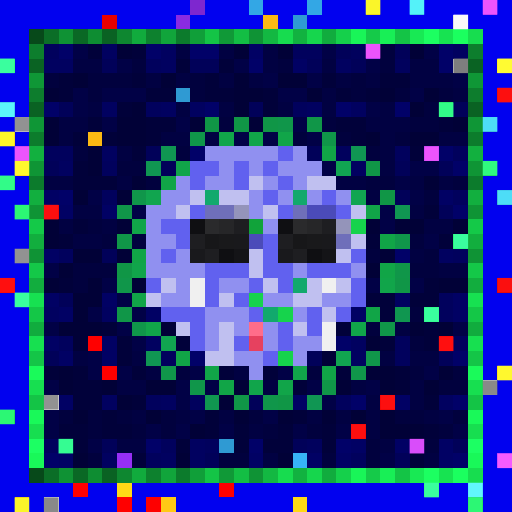
t = 0.00 s
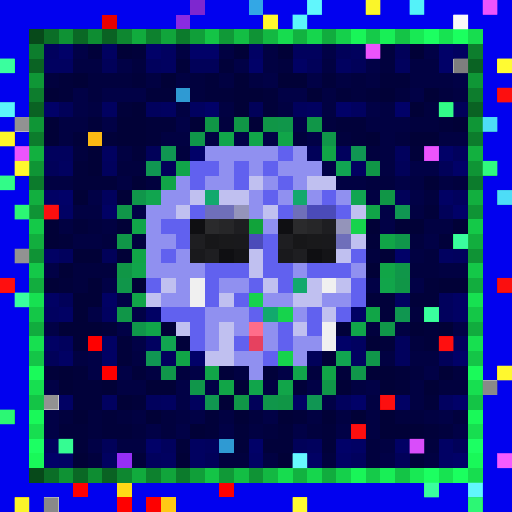
t = 0.09 s
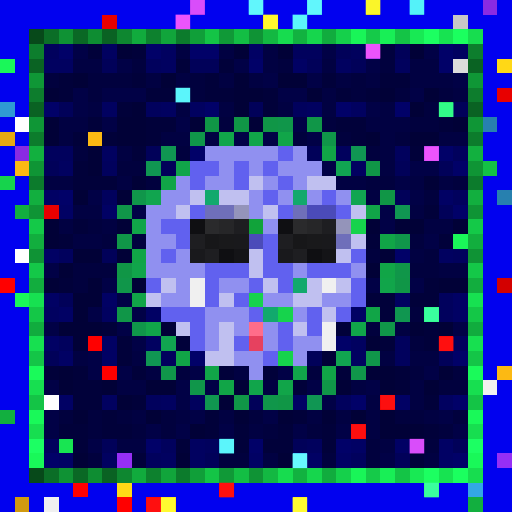
t = 0.27 s
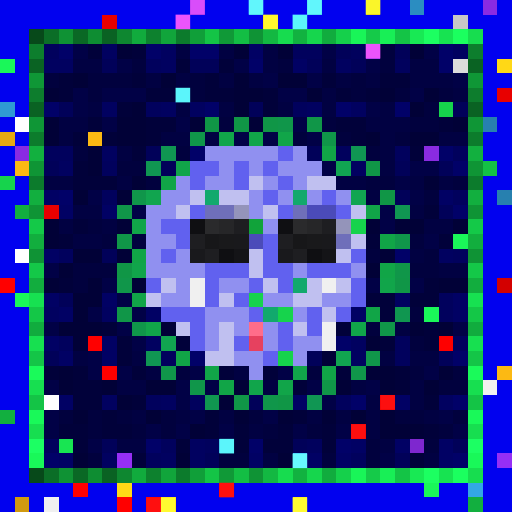
t = 0.36 s
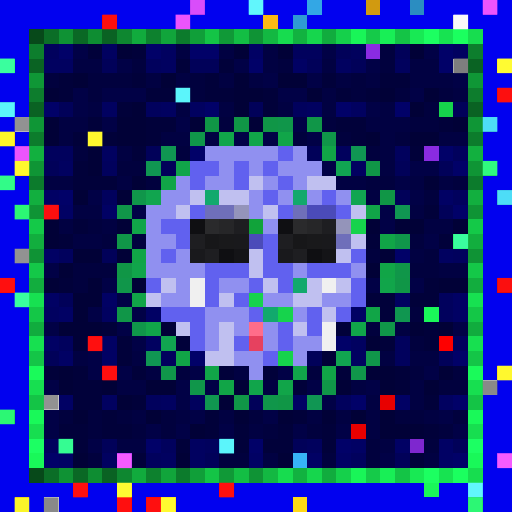
t = 0.58 s
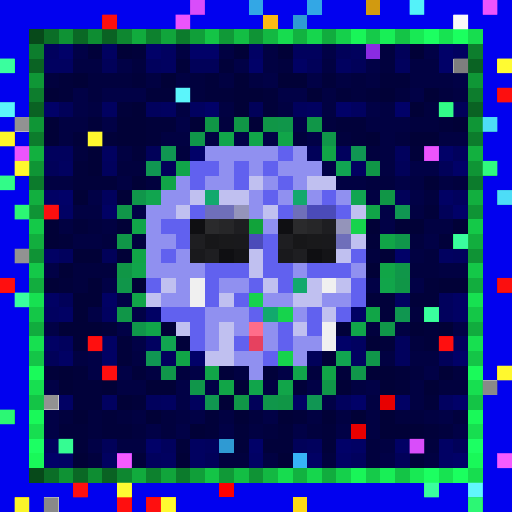
t = 0.69 s

The animated SVG that drew these frames (rendered in a browser with its animation timeline set to each time). Animation: 1 CSS @keyframes rule; one cycle of 0.80 s, repeats indefinitely.

<svg viewBox="0 0 35 35" shape-rendering="crispEdges" xmlns="http://www.w3.org/2000/svg"><style>@keyframes hl{0%,100%{opacity:0}45%{opacity:.9}}.a00{animation:hl 0.8s steps(1,end) 0.00s infinite}.a01{animation:hl 0.8s steps(1,end) -0.10s infinite}.a02{animation:hl 0.8s steps(1,end) -0.20s infinite}.a03{animation:hl 0.8s steps(1,end) -0.30s infinite}.a04{animation:hl 0.8s steps(1,end) -0.40s infinite}.a05{animation:hl 0.8s steps(1,end) -0.50s infinite}.a06{animation:hl 0.8s steps(1,end) -0.60s infinite}.a07{animation:hl 0.8s steps(1,end) -0.70s infinite}</style><rect width="35" height="35" fill="#0101ef"/><path fill="#7e27cf" d="M13 0h1v1H13zM28 30h1v1H28z"/><path fill="#33a7e5" d="M17 0h1v1H17zM21 0h1v1H21zM32 33h1v1H32z"/><path fill="#d19a10" d="M25 0h1v1H25zM1 34h1v1H1z"/><path fill="#2b8dc1" d="M28 0h1v1H28z"/><path fill="#8a2be2" d="M33 0h1v1H33zM12 1h1v1H12zM25 3h1v1H25zM1 10h1v1H1zM29 10h1v1H29z"/><path fill="#e80000" d="M7 1h1v1H7zM34 6h1v1H34zM3 14h1v1H3zM26 27h1v1H26zM24 29h1v1H24z"/><path fill="#fcb913" d="M18 1h1v1H18zM6 9h1v1H6zM1 11h1v1H1zM34 25h1v1H34z"/><path fill="#2f9ad3" d="M20 1h1v1H20zM12 6h1v1H12zM0 7h1v1H0zM15 30h1v1H15z"/><path fill="#c7c7c7" d="M31 1h1v1H31z"/><path fill="#07491a" d="M2 2h1v1H2zM2 32h1v1H2z"/><path fill="#0b6e27" d="M3 2h1v1H3zM3 32h1v1H3z"/><path fill="#0f9234" d="M4 2h1v1H4zM4 32h1v1H4z"/><path fill="#0a6825" d="M5 2h1v1H5zM5 32h1v1H5z"/><path fill="#0e8d32" d="M6 2h1v1H6zM6 32h1v1H6z"/><path fill="#0a6223" d="M7 2h1v1H7zM2 7h1v1H2zM32 7h1v1H32zM7 32h1v1H7z"/><path fill="#0e8730" d="M8 2h1v1H8zM8 32h1v1H8z"/><path fill="#11ab3d" d="M9 2h1v1H9zM9 32h1v1H9z"/><path fill="#0d812e" d="M10 2h1v1H10zM10 32h1v1H10z"/><path fill="#11a53b" d="M11 2h1v1H11zM11 32h1v1H11z"/><path fill="#0c7b2c" d="M12 2h1v1H12zM2 12h1v1H2zM32 12h1v1H32zM12 32h1v1H12z"/><path fill="#109f39" d="M13 2h1v1H13zM13 32h1v1H13z"/><path fill="#14c446" d="M14 2h1v1H14zM27 2h1v1H27zM2 27h1v1H2zM32 27h1v1H32zM14 32h1v1H14zM27 32h1v1H27z"/><path fill="#109937" d="M15 2h1v1H15zM15 32h1v1H15z"/><path fill="#13be44" d="M16 2h1v1H16zM16 32h1v1H16z"/><path fill="#0f9335" d="M17 2h1v1H17zM2 17h1v1H2zM32 17h1v1H32zM17 32h1v1H17z"/><path fill="#13b842" d="M18 2h1v1H18zM18 32h1v1H18z"/><path fill="#17dc4f" d="M19 2h1v1H19zM19 32h1v1H19z"/><path fill="#12b240" d="M20 2h1v1H20zM20 32h1v1H20z"/><path fill="#16d64d" d="M21 2h1v1H21zM21 32h1v1H21z"/><path fill="#11ac3e" d="M22 2h1v1H22zM2 22h1v1H2zM32 22h1v1H32zM22 32h1v1H22z"/><path fill="#15d04b" d="M23 2h1v1H23zM23 32h1v1H23z"/><path fill="#19f558" d="M24 2h1v1H24zM24 32h1v1H24z"/><path fill="#15ca49" d="M25 2h1v1H25zM25 32h1v1H25z"/><path fill="#18ef56" d="M26 2h1v1H26zM26 32h1v1H26z"/><path fill="#18e954" d="M28 2h1v1H28zM28 32h1v1H28z"/><path fill="#1cff61" d="M29 2h1v1H29zM29 32h1v1H29z"/><path fill="#17e351" d="M30 2h1v1H30zM30 32h1v1H30z"/><path fill="#1bff5f" d="M31 2h1v1H31zM31 32h1v1H31z"/><path fill="#17dd4f" d="M32 2h1v1H32zM32 32h1v1H32z"/><path fill="#0d7e2d" d="M2 3h1v1H2zM32 3h1v1H32z"/><path fill="#01015d" d="M3 3h1v1H3zM20 3h2v1H20zM24 3h1v1H24zM10 4h1v1H10zM27 4h1v1H27zM10 7h1v1H10zM20 7h1v1H20zM3 10h2v1H3zM23 10h1v1H23zM27 10h1v1H27zM31 10h1v1H31zM7 11h1v1H7zM7 13h1v1H7zM31 13h1v1H31zM4 17h1v1H4zM31 17h1v1H31zM30 20h1v1H30zM30 21h1v1H30zM4 23h1v1H4zM27 23h1v1H27zM31 23h1v1H31zM11 24h1v1H11zM27 24h1v1H27zM10 27h1v1H10zM13 27h1v1H13zM23 27h1v1H23zM3 30h1v1H3zM11 30h1v1H11zM14 30h1v1H14zM21 30h1v1H21zM10 31h1v1H10zM24 31h1v1H24z"/><path fill="#010168" d="M4 3h1v1H4zM10 3h1v1H10zM13 3h2v1H13zM30 3h1v1H30zM17 4h1v1H17zM30 4h1v1H30zM3 7h1v1H3zM14 7h1v1H14zM23 7h1v1H23zM27 7h1v1H27zM13 10h1v1H13zM30 10h1v1H30zM31 11h1v1H31zM4 13h1v1H4zM31 14h1v1H31zM27 17h1v1H27zM23 23h1v1H23zM13 24h1v1H13zM31 24h1v1H31zM24 27h1v1H24zM31 27h1v1H31zM10 30h1v1H10zM17 30h1v1H17zM23 30h1v1H23zM3 31h1v1H3zM31 31h1v1H31z"/><path fill="#010146" d="M5 3h1v1H5zM22 3h1v1H22zM29 3h1v1H29zM8 4h1v1H8zM16 4h1v1H16zM25 4h1v1H25zM18 5h1v1H18zM21 5h1v1H21zM31 5h1v1H31zM5 6h1v1H5zM7 6h3v1H7zM19 6h2v1H19zM28 6h1v1H28zM5 7h1v1H5zM25 7h1v1H25zM7 8h1v1H7zM12 8h1v1H12zM20 8h1v1H20zM16 9h1v1H16zM18 9h1v1H18zM21 9h1v1H21zM22 11h1v1H22zM28 11h2v1H28zM27 12h1v1H27zM6 13h1v1H6zM28 13h1v1H28zM9 14h1v1H9zM26 14h1v1H26zM26 15h1v1H26zM29 16h1v1H29zM3 18h1v1H3zM7 19h1v1H7zM25 19h1v1H25zM28 19h1v1H28zM8 20h1v1H8zM6 21h1v1H6zM9 21h1v1H9zM3 22h1v1H3zM8 22h1v1H8zM31 22h1v1H31zM9 23h1v1H9zM6 24h1v1H6zM6 25h1v1H6zM8 25h1v1H8zM13 25h1v1H13zM19 25h1v1H19zM29 25h1v1H29zM3 26h1v1H3zM12 26h1v1H12zM14 26h1v1H14zM21 26h1v1H21zM25 26h1v1H25zM12 27h1v1H12zM22 27h1v1H22zM3 28h1v1H3zM13 28h1v1H13zM18 28h1v1H18zM30 28h1v1H30zM3 29h1v1H3zM10 29h1v1H10zM12 29h1v1H12zM15 29h1v1H15zM20 29h1v1H20zM23 29h1v1H23zM31 29h1v1H31zM6 30h1v1H6zM26 31h1v1H26z"/><path fill="#01013a" d="M6 3h1v1H6zM9 3h1v1H9zM12 4h1v1H12zM15 4h1v1H15zM4 5h1v1H4zM9 5h1v1H9zM14 5h1v1H14zM22 5h1v1H22zM26 5h2v1H26zM4 6h1v1H4zM10 6h2v1H10zM14 6h2v1H14zM18 6h1v1H18zM23 6h1v1H23zM25 6h1v1H25zM8 7h1v1H8zM18 7h1v1H18zM6 8h1v1H6zM10 8h2v1H10zM23 8h2v1H23zM30 8h1v1H30zM5 9h1v1H5zM7 9h1v1H7zM10 9h1v1H10zM24 9h1v1H24zM9 10h1v1H9zM28 10h1v1H28zM5 11h1v1H5zM5 12h3v1H5zM29 14h1v1H29zM5 15h1v1H5zM4 16h1v1H4zM25 16h1v1H25zM30 16h1v1H30zM4 19h1v1H4zM29 19h1v1H29zM25 20h2v1H25zM28 20h2v1H28zM26 21h1v1H26zM7 22h1v1H7zM23 22h1v1H23zM29 22h1v1H29zM8 23h1v1H8zM12 23h1v1H12zM26 23h1v1H26zM29 23h1v1H29zM8 24h1v1H8zM3 25h1v1H3zM5 25h1v1H5zM9 25h1v1H9zM15 25h1v1H15zM18 25h1v1H18zM23 25h1v1H23zM27 25h1v1H27zM5 26h2v1H5zM20 26h1v1H20zM27 26h1v1H27zM5 27h2v1H5zM9 27h1v1H9zM29 27h1v1H29zM7 28h1v1H7zM14 28h1v1H14zM20 28h1v1H20zM4 29h2v1H4zM7 29h2v1H7zM14 29h1v1H14zM16 29h1v1H16zM19 29h1v1H19zM22 29h1v1H22zM29 29h1v1H29zM5 30h1v1H5zM12 30h1v1H12zM16 30h1v1H16zM18 30h2v1H18zM22 30h1v1H22zM9 31h1v1H9zM28 31h1v1H28z"/><path fill="#010160" d="M7 3h1v1H7zM11 3h1v1H11zM31 3h1v1H31zM3 4h2v1H3zM11 4h1v1H11zM23 4h1v1H23zM7 7h1v1H7zM11 7h1v1H11zM13 7h1v1H13zM21 7h1v1H21zM24 7h1v1H24zM7 10h1v1H7zM4 11h1v1H4zM24 11h1v1H24zM30 17h1v1H30zM27 20h1v1H27zM3 21h1v1H3zM7 21h1v1H7zM10 23h1v1H10zM24 23h1v1H24zM24 24h1v1H24zM7 27h1v1H7zM11 27h1v1H11zM30 27h1v1H30zM13 30h1v1H13zM7 31h1v1H7zM11 31h1v1H11zM13 31h1v1H13z"/><path fill="#010137" d="M8 3h1v1H8zM16 3h1v1H16zM19 3h1v1H19zM28 3h1v1H28zM5 5h1v1H5zM11 5h1v1H11zM16 5h1v1H16zM19 5h2v1H19zM3 6h1v1H3zM16 6h2v1H16zM21 6h1v1H21zM26 6h1v1H26zM29 6h1v1H29zM9 7h1v1H9zM16 7h1v1H16zM28 7h1v1H28zM3 8h1v1H3zM8 8h2v1H8zM13 8h1v1H13zM17 8h1v1H17zM31 8h1v1H31zM3 9h1v1H3zM8 9h2v1H8zM25 9h1v1H25zM28 9h2v1H28zM6 10h1v1H6zM6 11h1v1H6zM9 12h1v1H9zM29 12h1v1H29zM5 13h1v1H5zM8 13h1v1H8zM3 15h1v1H3zM8 15h1v1H8zM25 15h1v1H25zM27 15h2v1H27zM31 15h1v1H31zM3 16h1v1H3zM5 17h2v1H5zM8 17h1v1H8zM26 17h1v1H26zM4 18h1v1H4zM25 18h1v1H25zM3 19h1v1H3zM6 19h1v1H6zM9 19h1v1H9zM30 19h2v1H30zM5 20h2v1H5zM5 21h1v1H5zM4 22h3v1H4zM11 22h1v1H11zM28 22h1v1H28zM30 22h1v1H30zM5 23h1v1H5zM25 23h1v1H25zM22 24h1v1H22zM4 25h1v1H4zM25 25h2v1H25zM30 25h1v1H30zM4 26h1v1H4zM7 26h1v1H7zM10 26h2v1H10zM16 26h1v1H16zM23 26h1v1H23zM26 26h1v1H26zM29 26h1v1H29zM8 27h1v1H8zM15 27h1v1H15zM5 28h1v1H5zM10 28h1v1H10zM16 28h1v1H16zM19 28h1v1H19zM22 28h1v1H22zM24 28h1v1H24zM26 28h1v1H26zM13 29h1v1H13zM26 29h3v1H26zM5 31h1v1H5zM12 31h1v1H12zM19 31h1v1H19z"/><path fill="#010142" d="M12 3h1v1H12zM15 3h1v1H15zM18 3h1v1H18zM5 4h2v1H5zM18 4h1v1H18zM22 4h1v1H22zM28 4h2v1H28zM10 5h1v1H10zM12 5h1v1H12zM15 5h1v1H15zM17 5h1v1H17zM23 5h1v1H23zM25 5h1v1H25zM28 5h3v1H28zM22 6h1v1H22zM31 6h1v1H31zM6 7h1v1H6zM12 7h1v1H12zM15 7h1v1H15zM19 7h1v1H19zM22 7h1v1H22zM26 7h1v1H26zM4 8h2v1H4zM25 8h3v1H25zM4 9h1v1H4zM11 9h2v1H11zM14 9h1v1H14zM26 9h1v1H26zM30 9h2v1H30zM8 10h1v1H8zM26 10h1v1H26zM26 11h1v1H26zM3 12h2v1H3zM8 12h1v1H8zM23 12h2v1H23zM28 12h1v1H28zM30 12h1v1H30zM25 13h1v1H25zM5 14h2v1H5zM28 14h1v1H28zM4 15h1v1H4zM7 15h1v1H7zM29 15h2v1H29zM5 16h2v1H5zM28 17h1v1H28zM30 18h2v1H30zM27 22h1v1H27zM5 24h1v1H5zM9 24h1v1H9zM26 24h1v1H26zM28 24h2v1H28zM10 25h1v1H10zM16 25h1v1H16zM8 26h2v1H8zM18 26h1v1H18zM24 26h1v1H24zM28 26h1v1H28zM25 27h1v1H25zM28 27h1v1H28zM9 28h1v1H9zM12 28h1v1H12zM15 28h1v1H15zM21 28h1v1H21zM23 28h1v1H23zM25 28h1v1H25zM29 28h1v1H29zM17 29h1v1H17zM25 29h1v1H25zM8 30h2v1H8zM26 30h1v1H26zM18 31h1v1H18zM29 31h1v1H29z"/><path fill="#010164" d="M17 3h1v1H17zM20 4h1v1H20zM3 13h1v1H3zM30 13h1v1H30zM4 14h1v1H4zM7 14h1v1H7zM3 17h1v1H3zM3 20h1v1H3zM7 20h1v1H7zM31 20h1v1H31zM4 21h1v1H4zM10 21h1v1H10zM24 21h1v1H24zM31 21h1v1H31zM3 23h1v1H3zM7 23h1v1H7zM4 24h1v1H4zM7 24h1v1H7zM4 27h1v1H4zM20 27h1v1H20zM27 27h1v1H27zM24 30h1v1H24zM27 30h1v1H27zM30 30h1v1H30zM4 31h1v1H4zM17 31h1v1H17zM21 31h1v1H21zM23 31h1v1H23zM30 31h1v1H30z"/><path fill="#010159" d="M23 3h1v1H23zM27 3h1v1H27zM7 4h1v1H7zM13 4h2v1H13zM21 4h1v1H21zM24 4h1v1H24zM4 7h1v1H4zM17 7h1v1H17zM31 7h1v1H31zM10 10h1v1H10zM21 10h1v1H21zM3 11h1v1H3zM11 11h1v1H11zM27 11h1v1H27zM30 11h1v1H30zM27 13h1v1H27zM30 14h1v1H30zM7 17h1v1H7zM4 20h1v1H4zM3 24h1v1H3zM21 24h1v1H21zM30 24h1v1H30zM17 27h1v1H17zM7 30h1v1H7zM20 30h1v1H20zM31 30h1v1H31zM14 31h1v1H14zM27 31h1v1H27z"/><path fill="#01013e" d="M26 3h1v1H26zM9 4h1v1H9zM19 4h1v1H19zM26 4h1v1H26zM3 5h1v1H3zM6 5h3v1H6zM13 5h1v1H13zM24 5h1v1H24zM6 6h1v1H6zM13 6h1v1H13zM24 6h1v1H24zM27 6h1v1H27zM30 6h1v1H30zM29 7h1v1H29zM15 8h1v1H15zM22 8h1v1H22zM28 8h2v1H28zM20 9h1v1H20zM23 9h1v1H23zM27 9h1v1H27zM5 10h1v1H5zM12 10h1v1H12zM25 10h1v1H25zM8 11h2v1H8zM10 12h1v1H10zM25 12h2v1H25zM31 12h1v1H31zM29 13h1v1H29zM6 15h1v1H6zM7 16h1v1H7zM9 16h1v1H9zM28 16h1v1H28zM25 17h1v1H25zM29 17h1v1H29zM5 18h3v1H5zM28 18h2v1H28zM5 19h1v1H5zM28 21h1v1H28zM25 22h1v1H25zM28 23h1v1H28zM12 25h1v1H12zM21 25h1v1H21zM28 25h1v1H28zM31 25h1v1H31zM30 26h2v1H30zM4 28h1v1H4zM6 28h1v1H6zM8 28h1v1H8zM11 28h1v1H11zM17 28h1v1H17zM27 28h2v1H27zM31 28h1v1H31zM6 29h1v1H6zM9 29h1v1H9zM11 29h1v1H11zM18 29h1v1H18zM21 29h1v1H21zM30 29h1v1H30zM25 30h1v1H25zM29 30h1v1H29zM6 31h1v1H6zM15 31h2v1H15zM22 31h1v1H22zM25 31h1v1H25z"/><path fill="#1af759" d="M0 4h1v1H0zM31 16h1v1H31zM1 20h1v1H1zM29 21h1v1H29zM29 33h1v1H29z"/><path fill="#0a6323" d="M2 4h1v1H2zM32 4h1v1H32z"/><path fill="#dcdcdc" d="M31 4h1v1H31z"/><path fill="#ffd816" d="M34 4h1v1H34zM8 33h1v1H8zM20 34h1v1H20z"/><path fill="#0f9736" d="M2 5h1v1H2zM32 5h1v1H32z"/><path fill="#0d7d2d" d="M2 6h1v1H2zM32 6h1v1H32z"/><path fill="#16d34c" d="M30 7h1v1H30zM0 12h1v1H0zM24 15h1v1H24zM17 20h1v1H17zM19 21h1v1H19zM19 24h1v1H19z"/><path fill="#ffffff" d="M1 8h1v1H1zM1 17h1v1H1zM3 27h1v1H3z"/><path fill="#0f9636" d="M2 8h1v1H2zM32 8h1v1H32z"/><path fill="#109646" d="M14 8h1v1H14zM16 8h1v1H16zM26 13h1v1H26zM8 18h1v1H8zM19 27h1v1H19z"/><path fill="#109647" d="M18 8h1v1H18zM25 11h1v1H25zM27 19h1v1H27zM16 27h1v1H16z"/><path fill="#10964a" d="M19 8h1v1H19zM13 9h1v1H13zM9 13h1v1H9zM27 16h1v1H27zM8 19h1v1H8zM9 22h1v1H9zM25 24h1v1H25zM11 25h1v1H11zM24 25h1v1H24zM13 26h1v1H13zM18 27h1v1H18z"/><path fill="#109648" d="M21 8h1v1H21zM8 16h1v1H8zM8 21h1v1H8zM22 26h1v1H22z"/><path fill="#2780af" d="M33 8h1v1H33zM34 13h1v1H34z"/><path fill="#e7a911" d="M0 9h1v1H0z"/><path fill="#0c7c2c" d="M2 9h1v1H2zM32 9h1v1H32z"/><path fill="#11a54a" d="M15 9h1v1H15zM26 19h1v1H26zM10 22h1v1H10zM24 22h1v1H24zM20 25h1v1H20z"/><path fill="#11a549" d="M17 9h1v1H17zM19 9h1v1H19zM12 11h1v1H12zM9 15h1v1H9zM19 26h1v1H19z"/><path fill="#109649" d="M22 9h1v1H22zM8 14h1v1H8zM27 18h1v1H27zM26 22h1v1H26z"/><path fill="#12b03f" d="M2 10h1v1H2zM32 10h1v1H32z"/><path fill="#109652" d="M11 10h1v1H11zM10 11h1v1H10zM27 14h1v1H27z"/><path fill="#9090f0" d="M14 10h5v1H14zM20 10h1v1H20zM15 11h1v1H15zM17 11h1v1H17zM19 11h3v1H19zM12 12h1v1H12zM14 12h2v1H14zM18 12h1v1H18zM20 12h1v1H20zM11 13h2v1H11zM17 13h1v1H17zM19 13h1v1H19zM21 13h1v1H21zM23 13h1v1H23zM10 14h2v1H10zM17 14h1v1H17zM10 15h1v1H10zM18 15h1v1H18zM10 16h2v1H10zM10 17h1v1H10zM12 17h1v1H12zM10 18h4v1H10zM20 18h1v1H20zM24 18h1v1H24zM12 19h1v1H12zM15 19h2v1H15zM11 20h2v1H11zM18 20h2v1H18zM22 20h2v1H22zM14 21h3v1H14zM20 21h1v1H20zM14 22h1v1H14zM16 22h1v1H16zM18 22h1v1H18zM14 23h1v1H14zM18 23h1v1H18zM20 23h2v1H20zM16 24h2v1H16zM20 24h1v1H20zM17 25h1v1H17z"/><path fill="#6161ef" d="M19 10h1v1H19zM13 11h2v1H13zM16 11h1v1H16zM18 11h1v1H18zM13 12h1v1H13zM16 12h1v1H16zM19 12h1v1H19zM18 13h1v1H18zM22 13h1v1H22zM13 14h1v1H13zM19 14h1v1H19zM23 14h1v1H23zM11 15h2v1H11zM12 16h1v1H12zM18 16h1v1H18zM11 17h1v1H11zM18 17h1v1H18zM24 17h1v1H24zM14 18h3v1H14zM18 18h2v1H18zM21 18h3v1H21zM10 19h1v1H10zM14 19h1v1H14zM17 19h1v1H17zM19 19h1v1H19zM24 19h1v1H24zM14 20h1v1H14zM16 20h1v1H16zM24 20h1v1H24zM11 21h3v1H11zM17 21h1v1H17zM21 21h1v1H21zM23 21h1v1H23zM13 22h1v1H13zM19 22h1v1H19zM21 22h1v1H21zM13 23h1v1H13zM16 23h1v1H16zM19 23h1v1H19zM18 24h1v1H18z"/><path fill="#11a547" d="M22 10h1v1H22zM11 12h1v1H11zM26 16h1v1H26zM9 17h1v1H9zM26 18h1v1H26zM25 21h1v1H25zM12 24h1v1H12zM22 25h1v1H22zM15 26h1v1H15z"/><path fill="#109653" d="M24 10h1v1H24zM10 24h1v1H10zM21 27h1v1H21z"/><path fill="#0f9535" d="M2 11h1v1H2zM32 11h1v1H32z"/><path fill="#11a552" d="M23 11h1v1H23z"/><path fill="#14c146" d="M33 11h1v1H33z"/><path fill="#c0c0f0" d="M17 12h1v1H17zM21 12h2v1H21zM13 13h1v1H13zM15 13h2v1H15zM12 14h1v1H12zM18 14h1v1H18zM24 14h1v1H24zM24 16h1v1H24zM17 17h1v1H17zM23 17h1v1H23zM17 18h1v1H17zM11 19h1v1H11zM18 19h1v1H18zM21 19h1v1H21zM23 19h1v1H23zM10 20h1v1H10zM15 20h1v1H15zM20 20h2v1H20zM22 21h1v1H22zM12 22h1v1H12zM15 22h1v1H15zM20 22h1v1H20zM15 23h1v1H15zM14 24h2v1H14z"/><path fill="#12af3f" d="M2 13h1v1H2zM32 13h1v1H32zM1 14h1v1H1zM0 28h1v1H0zM32 34h1v1H32z"/><path fill="#11a54f" d="M10 13h1v1H10z"/><path fill="#12a96d" d="M14 13h1v1H14zM20 13h1v1H20zM20 19h1v1H20zM18 21h1v1H18z"/><path fill="#11a551" d="M24 13h1v1H24z"/><path fill="#0f9435" d="M2 14h1v1H2zM32 14h1v1H32z"/><path fill="#6f6fba" d="M14 14h2v1H14zM20 14h1v1H20zM23 16h1v1H23z"/><path fill="#9494ba" d="M16 14h1v1H16zM23 15h1v1H23z"/><path fill="#4b4bb9" d="M21 14h2v1H21zM17 16h1v1H17z"/><path fill="#11a548" d="M25 14h1v1H25zM9 20h1v1H9zM14 25h1v1H14z"/><path fill="#14c948" d="M2 15h1v1H2zM32 15h1v1H32z"/><path fill="#0f0f12" d="M13 15h1v1H13zM19 15h1v1H19zM15 17h1v1H15zM21 17h1v1H21z"/><path fill="#2a2a2c" d="M14 15h1v1H14zM20 15h1v1H20z"/><path fill="#262628" d="M15 15h1v1H15zM21 15h1v1H21z"/><path fill="#1e1e21" d="M16 15h1v1H16zM22 15h1v1H22zM13 16h1v1H13zM19 16h1v1H19zM14 17h1v1H14zM20 17h1v1H20z"/><path fill="#11a33a" d="M17 15h1v1H17z"/><path fill="#12ae3e" d="M2 16h1v1H2zM32 16h1v1H32z"/><path fill="#171719" d="M14 16h1v1H14zM20 16h1v1H20z"/><path fill="#19191b" d="M15 16h1v1H15zM21 16h1v1H21z"/><path fill="#19191c" d="M16 16h1v1H16zM22 16h1v1H22zM13 17h1v1H13zM19 17h1v1H19z"/><path fill="#141417" d="M16 17h1v1H16zM22 17h1v1H22z"/><path fill="#14c848" d="M2 18h1v1H2zM32 18h1v1H32z"/><path fill="#11a54b" d="M9 18h1v1H9zM17 26h1v1H17z"/><path fill="#ff0000" d="M0 19h1v1H0zM6 23h1v1H6zM7 25h1v1H7zM5 33h1v1H5zM8 34h1v1H8z"/><path fill="#12ad3e" d="M2 19h1v1H2zM32 19h1v1H32z"/><path fill="#f0f0f0" d="M13 19h1v1H13zM22 19h1v1H22zM13 20h1v1H13zM22 22h1v1H22zM22 23h1v1H22zM33 26h1v1H33zM3 34h1v1H3z"/><path fill="#d30000" d="M34 19h1v1H34z"/><path fill="#17e151" d="M2 20h1v1H2zM32 20h1v1H32z"/><path fill="#14c747" d="M2 21h1v1H2zM32 21h1v1H32z"/><path fill="#109650" d="M27 21h1v1H27zM14 27h1v1H14z"/><path fill="#ff6d8a" d="M17 22h1v1H17z"/><path fill="#17e050" d="M2 23h1v1H2zM32 23h1v1H32z"/><path fill="#11a550" d="M11 23h1v1H11zM23 24h1v1H23z"/><path fill="#e6415f" d="M17 23h1v1H17z"/><path fill="#fe0000" d="M30 23h1v1H30zM15 33h1v1H15zM10 34h1v1H10z"/><path fill="#14c547" d="M2 24h1v1H2zM32 24h1v1H32z"/><path fill="#1afa5a" d="M2 25h1v1H2zM32 25h1v1H32z"/><path fill="#17df50" d="M2 26h1v1H2zM32 26h1v1H32z"/><path fill="#19f959" d="M2 28h1v1H2zM32 28h1v1H32z"/><path fill="#17de50" d="M2 29h1v1H2zM32 29h1v1H32z"/><path fill="#1cff63" d="M2 30h1v1H2zM32 30h1v1H32z"/><path fill="#18e552" d="M4 30h1v1H4z"/><path fill="#19f859" d="M2 31h1v1H2zM32 31h1v1H32z"/><path fill="#962ff5" d="M8 31h1v1H8zM34 31h1v1H34z"/><path fill="#37b4f7" d="M20 31h1v1H20z"/><path fill="#ffc915" d="M11 34h1v1H11z"/><g fill="#e452ff"><rect x="13" y="0" width="1" height="1" class="a01"/><rect x="28" y="30" width="1" height="1" class="a05"/></g><g fill="#66ffff"><rect x="17" y="0" width="1" height="1" class="a02"/><rect x="21" y="0" width="1" height="1" class="a03"/><rect x="32" y="33" width="1" height="1" class="a06"/></g><g fill="#ffff2c"><rect x="25" y="0" width="1" height="1" class="a04"/><rect x="1" y="34" width="1" height="1" class="a07"/></g><rect x="28" y="0" width="1" height="1" fill="#59fdff" class="a05"/><g fill="#f859ff"><rect x="33" y="0" width="1" height="1" class="a06"/><rect x="12" y="1" width="1" height="1" class="a01"/><rect x="25" y="3" width="1" height="1" class="a04"/><rect x="1" y="10" width="1" height="1" class="a07"/><rect x="29" y="10" width="1" height="1" class="a05"/></g><g fill="#ff1111"><rect x="7" y="1" width="1" height="1" class="a00"/><rect x="34" y="6" width="1" height="1" class="a06"/><rect x="3" y="14" width="1" height="1" class="a07"/><rect x="0" y="19" width="1" height="1" class="a07"/><rect x="34" y="19" width="1" height="1" class="a06"/><rect x="6" y="23" width="1" height="1" class="a00"/><rect x="30" y="23" width="1" height="1" class="a05"/><rect x="7" y="25" width="1" height="1" class="a00"/><rect x="26" y="27" width="1" height="1" class="a04"/><rect x="24" y="29" width="1" height="1" class="a04"/><rect x="5" y="33" width="1" height="1" class="a00"/><rect x="15" y="33" width="1" height="1" class="a02"/><rect x="8" y="34" width="1" height="1" class="a00"/><rect x="10" y="34" width="1" height="1" class="a01"/></g><g fill="#ffff31"><rect x="18" y="1" width="1" height="1" class="a03"/><rect x="6" y="9" width="1" height="1" class="a00"/><rect x="1" y="11" width="1" height="1" class="a07"/><rect x="34" y="25" width="1" height="1" class="a06"/></g><g fill="#60ffff"><rect x="20" y="1" width="1" height="1" class="a03"/><rect x="12" y="6" width="1" height="1" class="a01"/><rect x="0" y="7" width="1" height="1" class="a07"/><rect x="15" y="30" width="1" height="1" class="a02"/></g><rect x="31" y="1" width="1" height="1" fill="#ffffff" class="a06"/><g fill="#3dffa6"><rect x="0" y="4" width="1" height="1" class="a07"/><rect x="31" y="16" width="1" height="1" class="a06"/><rect x="1" y="20" width="1" height="1" class="a07"/><rect x="29" y="21" width="1" height="1" class="a05"/><rect x="29" y="33" width="1" height="1" class="a05"/></g><rect x="31" y="4" width="1" height="1" fill="#757575" class="a06"/><g fill="#ffff36"><rect x="34" y="4" width="1" height="1" class="a06"/><rect x="8" y="33" width="1" height="1" class="a00"/><rect x="20" y="34" width="1" height="1" class="a03"/></g><g fill="#36ff90"><rect x="30" y="7" width="1" height="1" class="a05"/><rect x="0" y="12" width="1" height="1" class="a07"/></g><g fill="#878787"><rect x="1" y="8" width="1" height="1" class="a07"/><rect x="1" y="17" width="1" height="1" class="a07"/><rect x="3" y="27" width="1" height="1" class="a07"/></g><g fill="#52e7ff"><rect x="33" y="8" width="1" height="1" class="a06"/><rect x="34" y="13" width="1" height="1" class="a06"/></g><rect x="0" y="9" width="1" height="1" fill="#ffff2d" class="a07"/><rect x="33" y="11" width="1" height="1" fill="#33ff86" class="a06"/><g fill="#2fff7b"><rect x="1" y="14" width="1" height="1" class="a07"/><rect x="0" y="28" width="1" height="1" class="a07"/><rect x="32" y="34" width="1" height="1" class="a06"/></g><g fill="#7f7f7f"><rect x="33" y="26" width="1" height="1" class="a06"/><rect x="3" y="34" width="1" height="1" class="a07"/></g><rect x="4" y="30" width="1" height="1" fill="#39ff9a" class="a07"/><g fill="#ff60ff"><rect x="8" y="31" width="1" height="1" class="a00"/><rect x="34" y="31" width="1" height="1" class="a06"/></g><rect x="20" y="31" width="1" height="1" fill="#6dffff" class="a03"/><rect x="11" y="34" width="1" height="1" fill="#ffff34" class="a01"/></svg>
